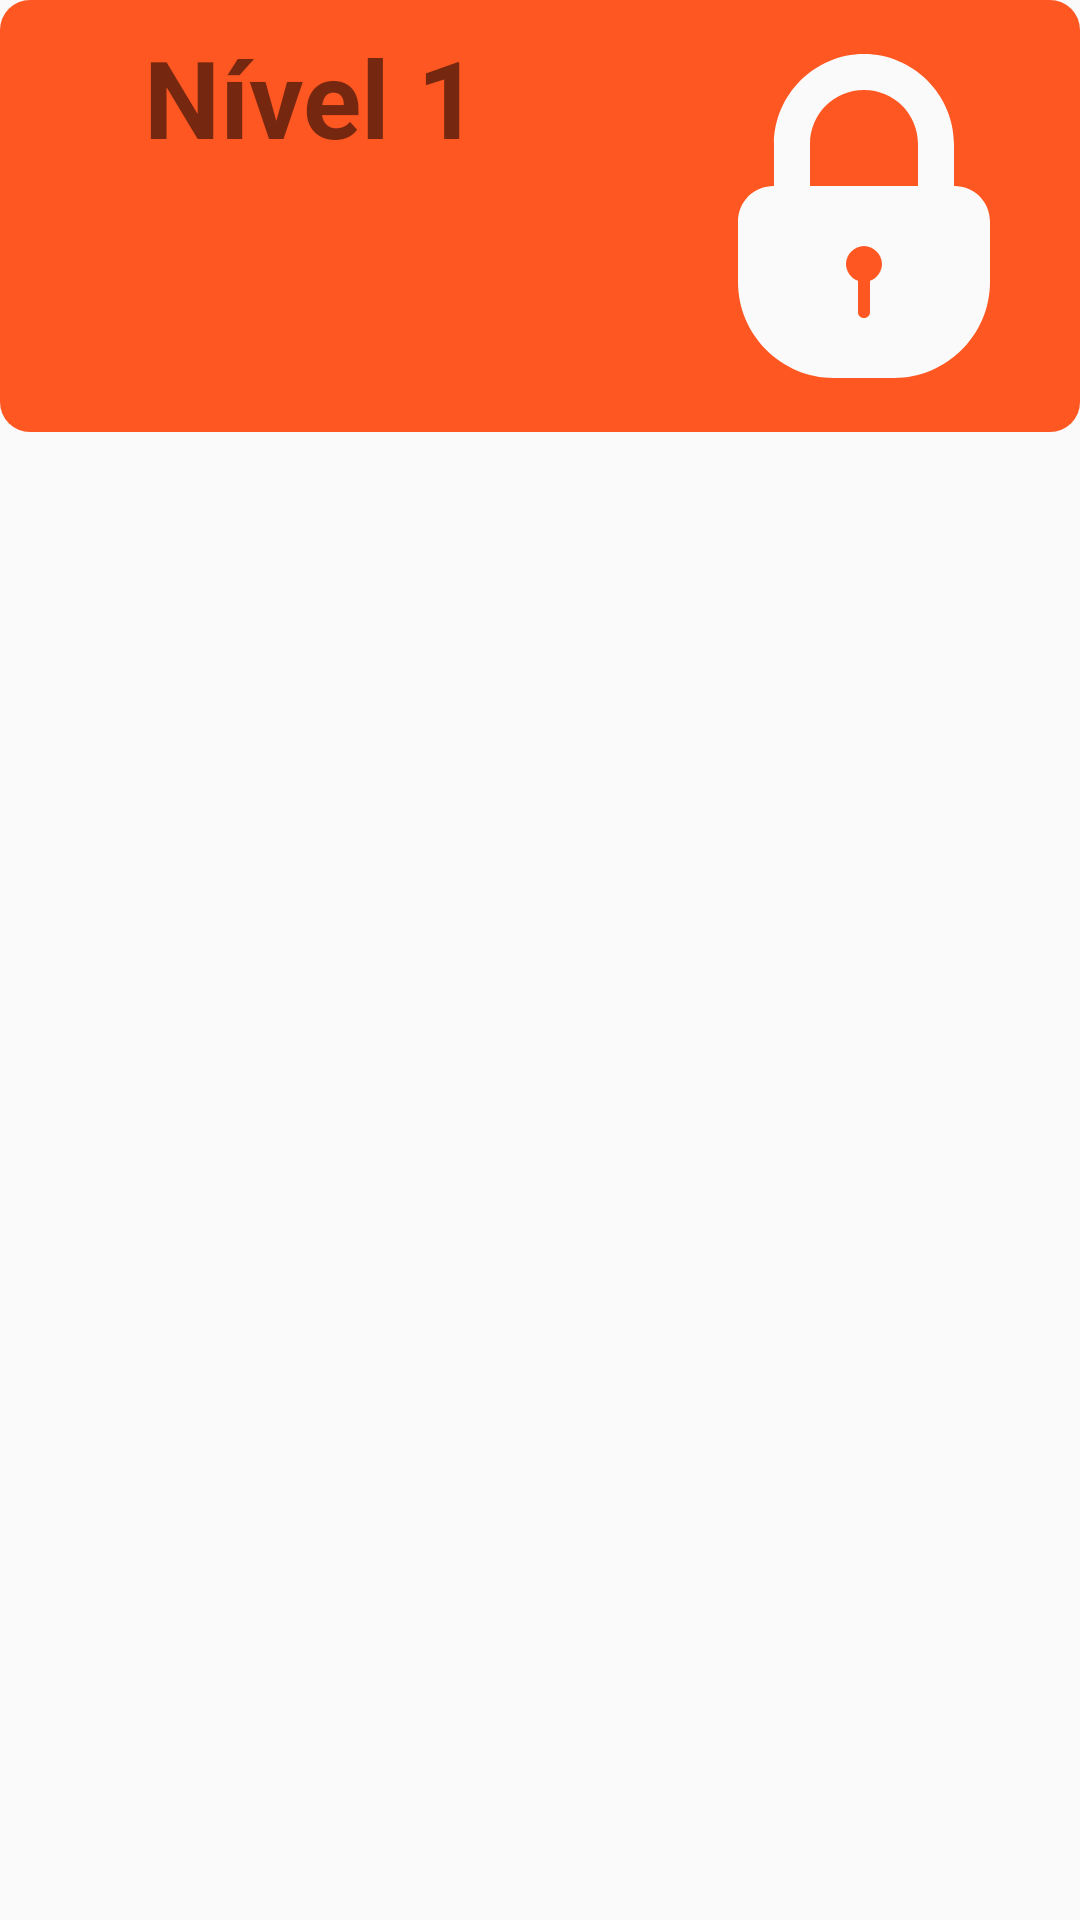

Reconstruct the res/layout file that produces this screen, plus the resources it refers to.
<!-- AndroidManifest.xml: application theme AppTheme -->
<!-- res/layout/custom_expandable_listview_header.xml -->
<?xml version="1.0" encoding="utf-8"?>
<LinearLayout xmlns:android="http://schemas.android.com/apk/res/android"
    xmlns:app="http://schemas.android.com/apk/res-auto"
    android:id="@+id/layout_listHeader"
    android:layout_width="fill_parent"
    android:layout_height="wrap_content"
    android:background="@android:color/transparent"
    android:orientation="vertical">

    <View
        android:layout_width="fill_parent"
        android:layout_height="0dp"
        android:background="@android:color/transparent" />

    <LinearLayout xmlns:android="http://schemas.android.com/apk/res/android"
        android:id="@+id/layout_header"
        android:layout_width="match_parent"
        android:layout_height="wrap_content"
        android:layout_marginBottom="8dp"
        android:background="@drawable/expandablelistview_header_shape"
        android:orientation="horizontal"
        android:padding="8dp">

        <TextView
            android:id="@+id/lblListHeader"
            android:layout_width="wrap_content"
            android:layout_height="wrap_content"
            android:paddingLeft="?android:attr/expandableListPreferredItemPaddingLeft"
            android:text="Nível 1"
            android:textColor="@color/secondaryText"
            android:textSize="36sp"
            android:textStyle="bold" />

        <View
            android:layout_width="0dp"
            android:layout_height="0dp"
            android:layout_weight="1"></View>

        <ImageView
            android:id="@+id/img_lock"

            android:layout_width="wrap_content"
            android:layout_height="128dp"
            android:src="@drawable/ic_lock" />

    </LinearLayout>
</LinearLayout>
<!-- resources referenced by this layout -->
<resources>
  <!-- drawable expandablelistview_header_shape (drawable) -->
  <shape xmlns:android="http://schemas.android.com/apk/res/android">
      <solid android:color="@color/colorAccent"/>
      <stroke android:width="0dip" android:color="#B1BCBE" />
      <corners android:radius="10dip"/>
      <padding android:left="0dip" android:top="0dip" android:right="0dip" android:bottom="0dip" />
  </shape>
  <!-- drawable ic_lock (drawable) -->
  <vector android:height="128dp" android:viewportHeight="32.0"
      android:viewportWidth="32.0" android:width="128dp" xmlns:android="http://schemas.android.com/apk/res/android">
      <path android:fillColor="@color/white_view" android:pathData="M23.5,13.5L23.5,10c0,-4.1 -3.4,-7.5 -7.5,-7.5s-7.5,3.4 -7.5,7.5v3.5c-1.7,0 -3,1.3 -3,3v5c0,4.4 3.6,8 8,8h5c4.4,0 8,-3.6 8,-8v-5C26.5,14.8 25.2,13.5 23.5,13.5zM16.5,21.4v2.6c0,0.3 -0.2,0.5 -0.5,0.5s-0.5,-0.2 -0.5,-0.5v-2.6c-0.6,-0.2 -1,-0.8 -1,-1.4c0,-0.8 0.7,-1.5 1.5,-1.5s1.5,0.7 1.5,1.5C17.5,20.6 17.1,21.2 16.5,21.4zM20.5,13.5h-9L11.5,10c0,-2.5 2,-4.5 4.5,-4.5s4.5,2 4.5,4.5L20.5,13.5z"/>
  </vector>
  <style name="AppTheme" parent="Theme.AppCompat.Light.DarkActionBar">
          
          <item name="colorPrimary">@color/revisedColor2</item>
          <item name="colorPrimaryDark">@color/revisedColor4</item>
          <item name="colorAccent">@color/revisedAccent</item>
      </style>
  <color name="colorAccent">#FF5722</color>
  <color name="white_view">#fafafa</color>
</resources>
